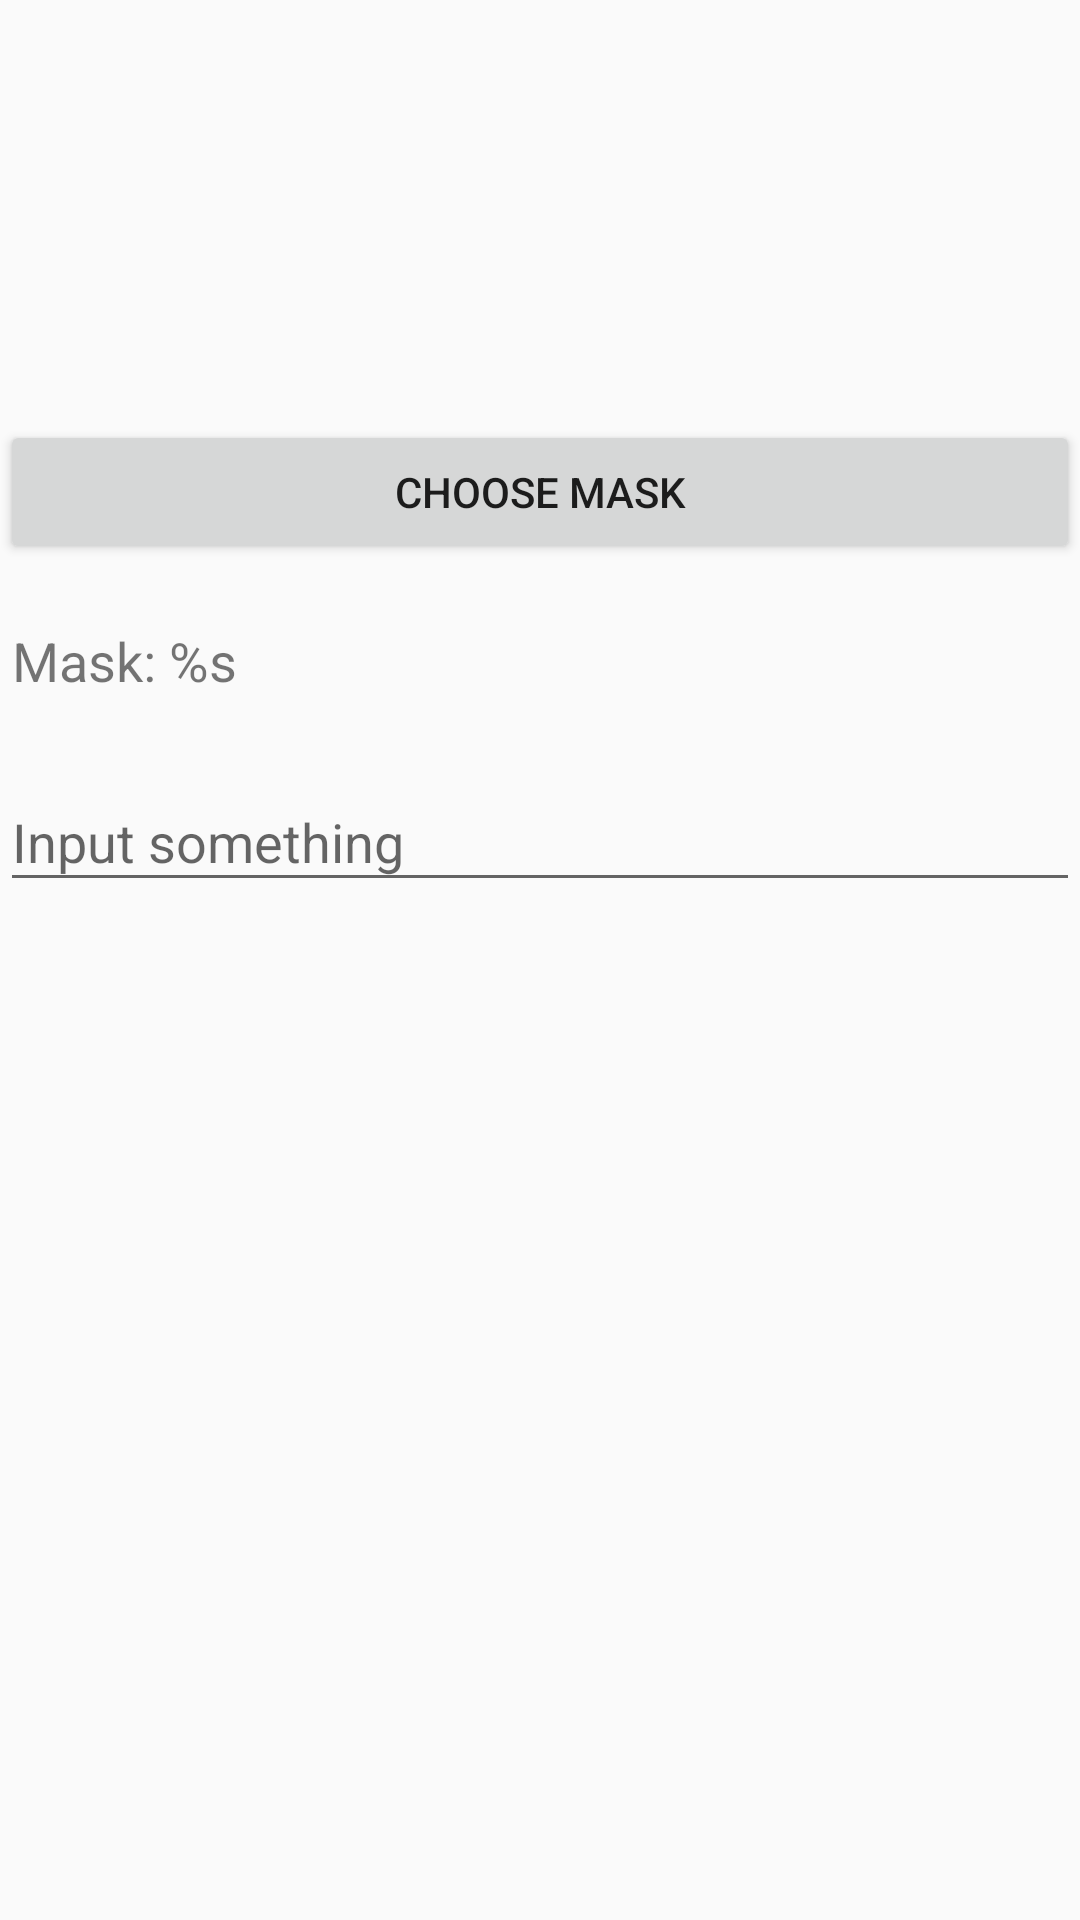

Produce the Android XML layout that renders to this screen, including the resource entries it uses.
<!-- AndroidManifest.xml: application theme AppTheme -->
<!-- res/layout/activity_static_mask.xml -->
<?xml version="1.0" encoding="utf-8"?>
<LinearLayout xmlns:android="http://schemas.android.com/apk/res/android"
              android:layout_width="match_parent"
              android:layout_height="match_parent"
              android:layout_margin="16dp"
              android:gravity="center"
              android:orientation="vertical">

    <Button
        android:id="@+id/buttonMask"
        android:layout_width="match_parent"
        android:layout_height="wrap_content"
        android:layout_marginBottom="16dp"
        android:layout_marginTop="-128dp"
        android:hint="@string/hint_mask"
        android:text="@string/choose_mask"/>

    <TextView
        android:id="@+id/textMaskPreview"
        android:layout_width="match_parent"
        android:layout_height="wrap_content"
        android:layout_marginBottom="12dp"
        android:padding="4dp"
        android:text="@string/mask_preview"
        android:textSize="18sp"/>

    <android.support.design.widget.TextInputLayout
        android:layout_width="match_parent"
        android:layout_height="wrap_content">

        <android.support.design.widget.TextInputEditText
            android:id="@+id/editData"
            android:layout_width="match_parent"
            android:layout_height="wrap_content"
            android:layout_marginBottom="8dp"
            android:hint="@string/hint_data"
            android:inputType="phone"/>
    </android.support.design.widget.TextInputLayout>

</LinearLayout>
<!-- resources referenced by this layout -->
<resources>
  <string name="choose_mask">Choose mask</string>
  <string name="hint_data">Input something</string>
  <string name="hint_mask">Mask</string>
  <string name="mask_preview">Mask: %s</string>
  <style name="AppTheme" parent="Theme.AppCompat.Light">
          <item name="colorPrimary">@color/colorPrimary</item>
          <item name="colorPrimaryDark">@color/colorPrimaryDark</item>
          <item name="colorAccent">@color/colorAccent</item>
          <item name="actionBarStyle">@style/ActionBarStyle</item>
      </style>
  <color name="colorPrimary">#3F51B5</color>
  <color name="colorPrimaryDark">#303F9F</color>
  <color name="colorAccent">#FFAB40</color>
  <style name="ActionBarStyle" parent="Base.Widget.AppCompat.Light.ActionBar">
          <item name="titleTextStyle">@style/ActionBarTitleTextStyle</item>
          <item name="background">@color/colorPrimaryDark</item>
      </style>
  <style name="ActionBarTitleTextStyle" parent="TextAppearance.AppCompat.Widget.ActionBar.Title">
          <item name="android:textColor">@color/actionBarTex</item>
      </style>
  <color name="actionBarTex">#FFF</color>
</resources>
